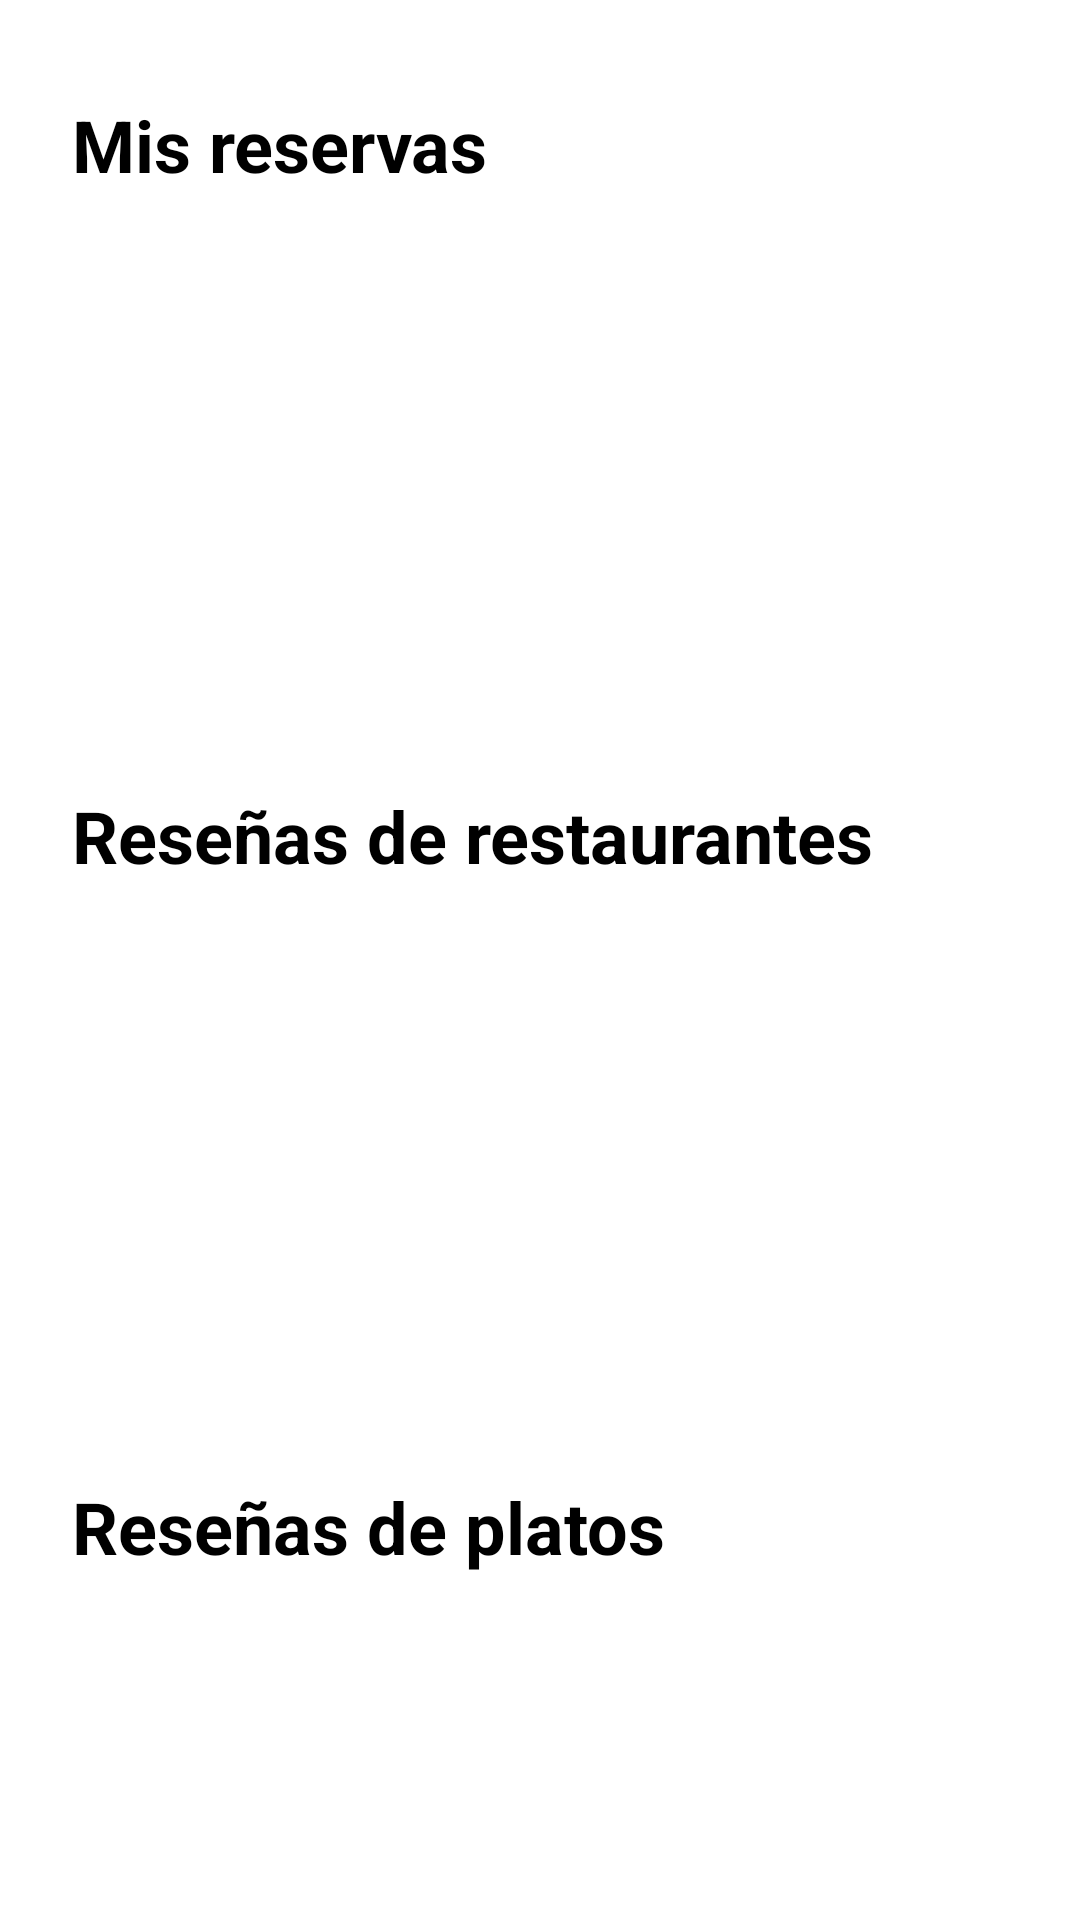

Reconstruct the res/layout file that produces this screen, plus the resources it refers to.
<!-- AndroidManifest.xml: application theme Theme.Bareat_android -->
<!-- res/layout/fragment_profile.xml -->
<?xml version="1.0" encoding="utf-8"?>
<androidx.core.widget.NestedScrollView xmlns:android="http://schemas.android.com/apk/res/android"
    xmlns:app="http://schemas.android.com/apk/res-auto"
    xmlns:tools="http://schemas.android.com/tools"
    android:layout_width="match_parent"
    android:layout_height="match_parent"
    tools:context=".ui.profile.ProfileFragment" >

    <androidx.constraintlayout.widget.ConstraintLayout
        android:layout_width="match_parent"
        android:layout_height="wrap_content">

        <TextView
            android:id="@+id/tvEmptyBook"
            android:layout_width="wrap_content"
            android:layout_height="wrap_content"
            android:ellipsize="end"
            android:maxLines="2"
            android:text="@string/empty_book"
            android:textColor="@color/colorPrimary"
            android:textSize="24sp"
            android:textStyle="normal"
            android:visibility="gone"
            app:layout_constraintBottom_toBottomOf="@+id/rvBook"
            app:layout_constraintEnd_toEndOf="parent"
            app:layout_constraintStart_toStartOf="parent"
            app:layout_constraintTop_toTopOf="@+id/rvBook"
            tools:visibility="visible" />

        <TextView
            android:id="@+id/tvEmptyRestaurant"
            android:layout_width="wrap_content"
            android:layout_height="wrap_content"
            android:ellipsize="end"
            android:maxLines="2"
            android:text="@string/empty_review"
            android:textColor="@color/colorPrimary"
            android:textSize="24sp"
            android:textStyle="normal"
            android:visibility="gone"
            app:layout_constraintBottom_toBottomOf="@+id/rvRestaurant"
            app:layout_constraintEnd_toEndOf="parent"
            app:layout_constraintStart_toStartOf="parent"
            app:layout_constraintTop_toTopOf="@+id/rvRestaurant"
            tools:visibility="visible" />

        <TextView
            android:id="@+id/tvEmptyDish"
            android:layout_width="wrap_content"
            android:layout_height="wrap_content"
            android:ellipsize="end"
            android:maxLines="2"
            android:text="@string/empty_review"
            android:textColor="@color/colorPrimary"
            android:textSize="24sp"
            android:textStyle="normal"
            android:visibility="gone"
            app:layout_constraintBottom_toBottomOf="@+id/rvDishes"
            app:layout_constraintEnd_toEndOf="parent"
            app:layout_constraintStart_toStartOf="parent"
            app:layout_constraintTop_toTopOf="@+id/rvDishes"
            tools:visibility="visible" />

        <TextView
            android:id="@+id/textView9"
            android:layout_width="0dp"
            android:layout_height="wrap_content"
            android:layout_marginStart="24dp"
            android:layout_marginTop="32dp"
            android:maxLines="3"
            android:text="@string/profile_book"
            android:textColor="@color/black"
            android:textSize="24sp"
            android:textStyle="bold"
            app:layout_constraintStart_toStartOf="parent"
            app:layout_constraintTop_toTopOf="parent" />

        <TextView
            android:id="@+id/textView7"
            android:layout_width="0dp"
            android:layout_height="wrap_content"
            android:layout_marginStart="24dp"
            android:layout_marginTop="32dp"
            android:maxLines="3"
            android:text="@string/profile_review_restaurant"
            android:textColor="@color/black"
            android:textSize="24sp"
            android:textStyle="bold"
            app:layout_constraintStart_toStartOf="parent"
            app:layout_constraintTop_toBottomOf="@+id/rvBook" />

        <TextView
            android:id="@+id/textView15"
            android:layout_width="0dp"
            android:layout_height="wrap_content"
            android:layout_marginStart="24dp"
            android:layout_marginTop="32dp"
            android:maxLines="3"
            android:text="@string/profile_review_dish"
            android:textColor="@color/black"
            android:textSize="24sp"
            android:textStyle="bold"
            app:layout_constraintStart_toStartOf="parent"
            app:layout_constraintTop_toBottomOf="@+id/rvRestaurant" />

        <androidx.recyclerview.widget.RecyclerView
            android:id="@+id/rvBook"
            android:layout_width="match_parent"
            android:layout_height="wrap_content"
            android:layout_marginTop="16dp"
            android:minHeight="150dp"
            app:layout_constraintEnd_toEndOf="parent"
            app:layout_constraintStart_toStartOf="parent"
            app:layout_constraintTop_toBottomOf="@+id/textView9" />

        <androidx.recyclerview.widget.RecyclerView
            android:id="@+id/rvRestaurant"
            android:layout_width="match_parent"
            android:layout_height="wrap_content"
            android:layout_marginTop="16dp"
            android:minHeight="150dp"
            app:layout_constraintEnd_toEndOf="parent"
            app:layout_constraintStart_toStartOf="parent"
            app:layout_constraintTop_toBottomOf="@+id/textView7" />

        <androidx.recyclerview.widget.RecyclerView
            android:id="@+id/rvDishes"
            android:layout_width="match_parent"
            android:layout_height="wrap_content"
            android:layout_marginTop="16dp"
            android:minHeight="150dp"
            app:layout_constraintEnd_toEndOf="parent"
            app:layout_constraintStart_toStartOf="parent"
            app:layout_constraintTop_toBottomOf="@+id/textView15" />
    </androidx.constraintlayout.widget.ConstraintLayout>
</androidx.core.widget.NestedScrollView>
<!-- resources referenced by this layout -->
<resources>
  <color name="black">#FF000000</color>
  <color name="colorPrimary">#78d19c</color>
  <string name="empty_book">No tienes ninguna reserva</string>
  <string name="empty_review">No tienes ninguna reseña</string>
  <string name="profile_book">Mis reservas</string>
  <string name="profile_review_dish">Reseñas de platos</string>
  <string name="profile_review_restaurant">Reseñas de restaurantes</string>
  <style name="Theme.Bareat_android" parent="Theme.MaterialComponents.Light.NoActionBar">
          
          <item name="colorPrimary">@color/colorPrimary</item>
          <item name="colorPrimaryVariant">@color/colorPrimaryDark</item>
          <item name="colorOnPrimary">@color/white</item>
          
          <item name="colorSecondary">@color/colorPrimary</item>
          <item name="colorSecondaryVariant">@color/colorPrimaryDark</item>
          <item name="colorOnSecondary">@color/black</item>
          
          <item name="android:statusBarColor" tools:targetApi="l">?attr/colorPrimaryVariant</item>
          
  
          <item name="fontFamily">@font/proxima_nova</item>
          <item name="android:windowTranslucentStatus">true</item>
  
      </style>
  <color name="colorPrimaryDark">#448370</color>
  <color name="white">#FFFFFFFF</color>
</resources>
